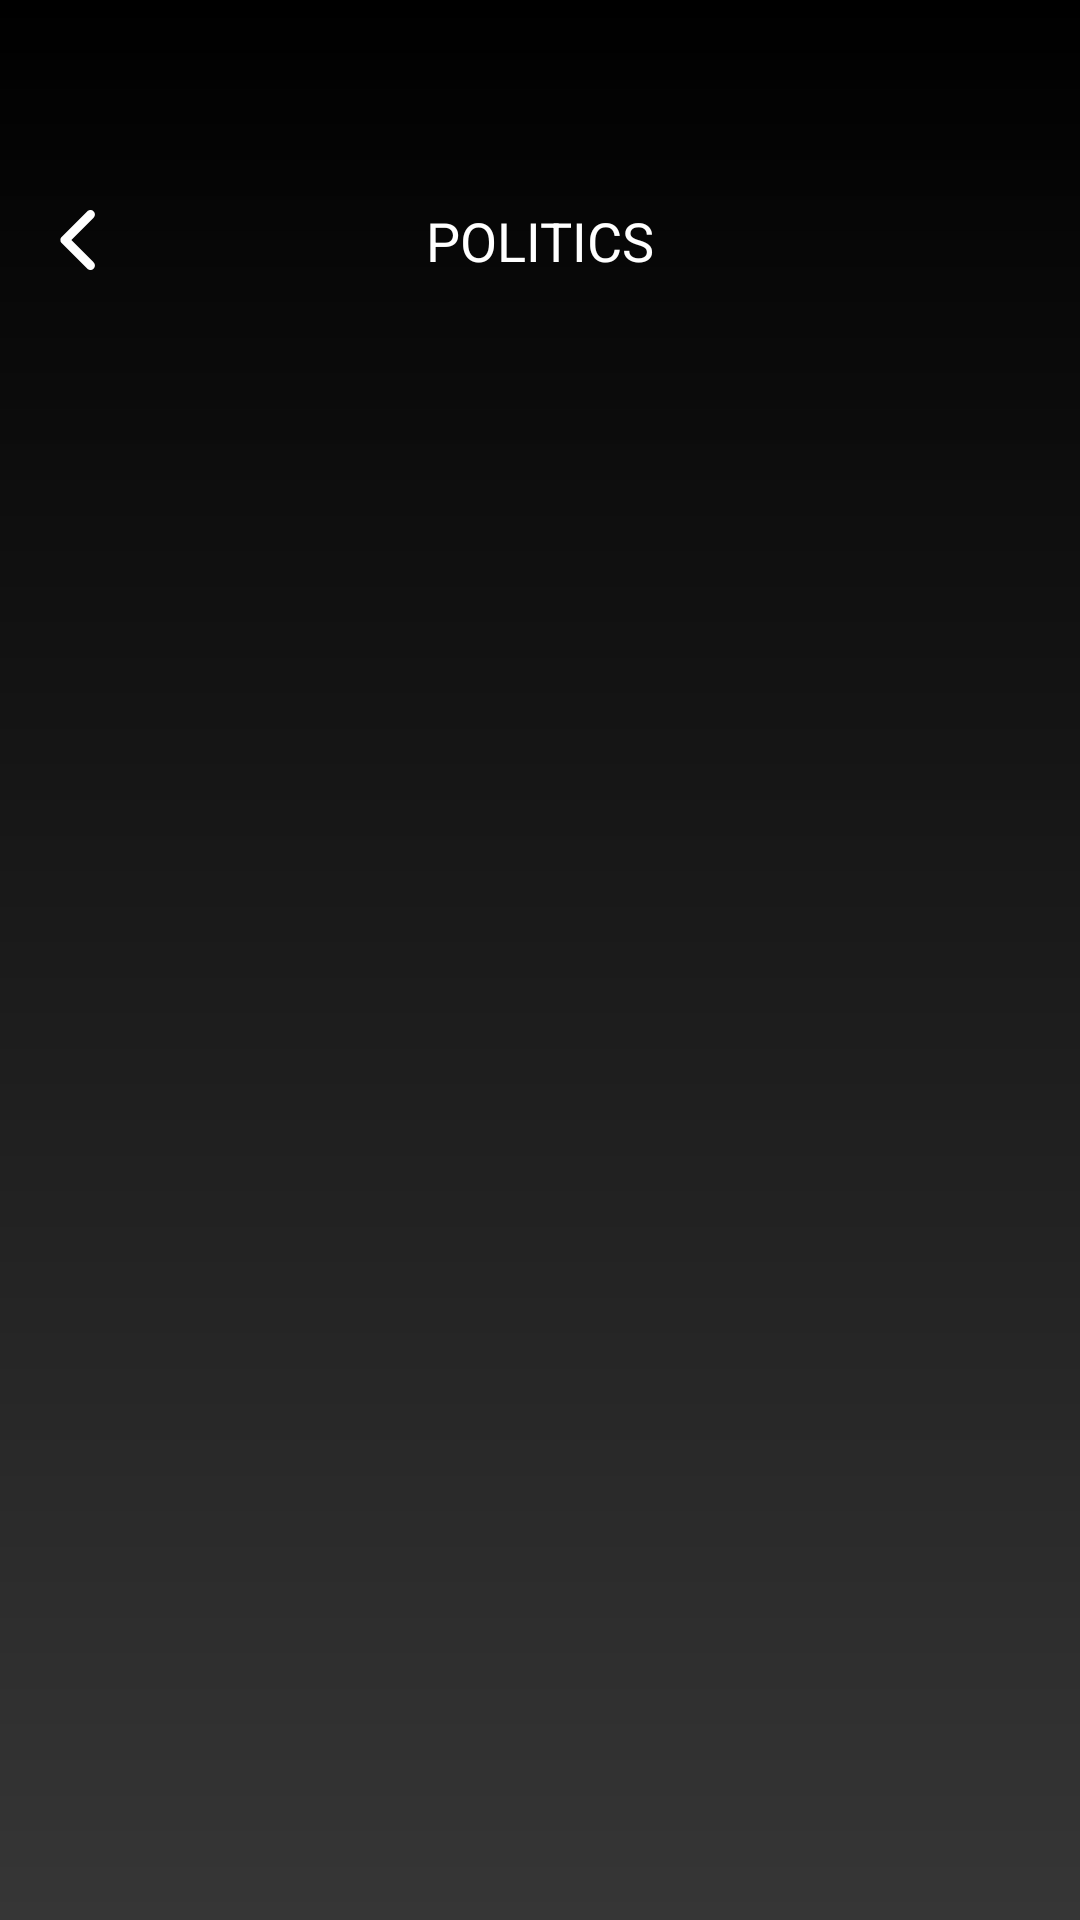

Produce the Android XML layout that renders to this screen, including the resource entries it uses.
<!-- AndroidManifest.xml: application theme Theme.P0495d -->
<!-- res/layout/politics_fragment.xml -->
<?xml version="1.0" encoding="utf-8"?>
<androidx.constraintlayout.widget.ConstraintLayout xmlns:android="http://schemas.android.com/apk/res/android"
    android:layout_width="match_parent"
    android:layout_height="match_parent"
    xmlns:app="http://schemas.android.com/apk/res-auto"
    android:background="@drawable/gradient">

    <ImageView
        android:id="@+id/back"
        android:layout_width="wrap_content"
        android:layout_height="wrap_content"
        android:layout_marginTop="50dp"
        android:padding="20dp"

        android:src="@drawable/back"

        app:layout_constraintTop_toTopOf="parent"
        app:layout_constraintStart_toStartOf="parent" />

    <TextView
        android:id="@+id/match"
        android:layout_width="wrap_content"
        android:layout_height="wrap_content"
        android:layout_marginTop="68dp"
        style="@style/Bold"
        android:textSize="18sp"
        android:textAllCaps="true"

        android:text="@string/politics"

        app:layout_constraintTop_toTopOf="parent"
        app:layout_constraintStart_toStartOf="parent"
        app:layout_constraintEnd_toEndOf="parent"/>

</androidx.constraintlayout.widget.ConstraintLayout>
<!-- resources referenced by this layout -->
<resources>
  <!-- drawable back (drawable) -->
  <vector xmlns:android="http://schemas.android.com/apk/res/android"
      android:width="12dp"
      android:height="20dp"
      android:viewportWidth="12"
      android:viewportHeight="20">
      <path
          android:pathData="M0.604,11.103L9.0733,19.5574C9.2125,19.6976 9.3779,19.809 9.5603,19.8849C9.7426,19.9609 9.9382,20 10.1358,20C10.3333,20 10.5289,19.9609 10.7112,19.8849C10.8936,19.809 11.0591,19.6976 11.1982,19.5574C11.4769,19.277 11.6333,18.8978 11.6333,18.5024C11.6333,18.1071 11.4769,17.7279 11.1982,17.4475L3.7912,9.9657L11.1982,2.5588C11.4769,2.2784 11.6333,1.8992 11.6333,1.5038C11.6333,1.1085 11.4769,0.7293 11.1982,0.4489C11.0596,0.3075 10.8943,0.195 10.712,0.118C10.5296,0.0409 10.3337,0.0008 10.1358,0C9.9378,0.0008 9.7419,0.0409 9.5596,0.118C9.3772,0.195 9.2119,0.3075 9.0733,0.4489L0.604,8.9033C0.4521,9.0434 0.3309,9.2135 0.248,9.4028C0.165,9.5921 0.1222,9.7965 0.1222,10.0031C0.1222,10.2098 0.165,10.4142 0.248,10.6035C0.3309,10.7928 0.4521,10.9628 0.604,11.103Z"
          android:fillColor="#fff"/>
  </vector>
  <!-- drawable gradient (drawable) -->
  <?xml version="1.0" encoding="utf-8"?>
  <shape xmlns:android="http://schemas.android.com/apk/res/android"
      android:shape="rectangle">
      <gradient
          android:startColor="#000"
          android:endColor="#363636"
          android:angle="270" />
  </shape>
  <string name="politics">Politics</string>
  <style name="Bold" parent="TextAppearance.AppCompat">
          <item name="android:textColor">#fff</item>
          <item name="android:textSize">28sp</item>
          <item name="fontFamily">@font/sf_bold</item>
      </style>
  <style name="Theme.P0495d" parent="Theme.MaterialComponents.Light.NoActionBar">
          
          <item name="android:statusBarColor" tools:targetApi="l">@android:color/transparent</item>
          <item name="android:windowTranslucentStatus">true</item>
          
      </style>
</resources>
